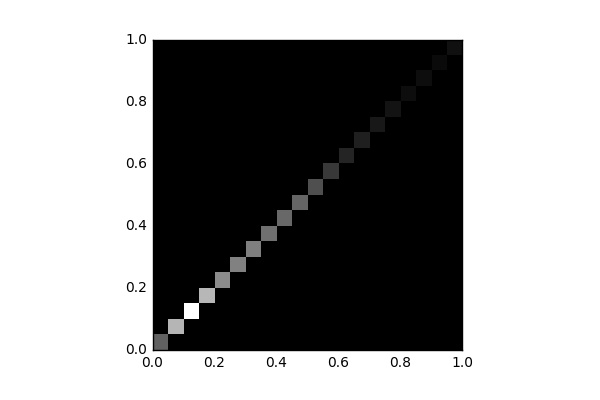

The table this chart was drawn from, first rows:
, 0, 1, 2, 3, 4, 5, 6, 7, 8, 9, 10, 11, 12, 13, 14, 15, 16, 17, 18, 19
0, 2684, 0.0, 0.0, 0.0, 0.0, 0.0, 0.0, 0.0, 0.0, 0.0, 0.0, 0.0, 0.0, 0.0, 0.0, 0.0, 0.0, 0.0, 0.0, 0.0
1, 0.0, 4940, 0.0, 0.0, 0.0, 0.0, 0.0, 0.0, 0.0, 0.0, 0.0, 0.0, 0.0, 0.0, 0.0, 0.0, 0.0, 0.0, 0.0, 0.0
2, 0.0, 0.0, 6980, 0.0, 0.0, 0.0, 0.0, 0.0, 0.0, 0.0, 0.0, 0.0, 0.0, 0.0, 0.0, 0.0, 0.0, 0.0, 0.0, 0.0
3, 0.0, 0.0, 0.0, 5010, 0.0, 0.0, 0.0, 0.0, 0.0, 0.0, 0.0, 0.0, 0.0, 0.0, 0.0, 0.0, 0.0, 0.0, 0.0, 0.0
4, 0.0, 0.0, 0.0, 0.0, 3793, 0.0, 0.0, 0.0, 0.0, 0.0, 0.0, 0.0, 0.0, 0.0, 0.0, 0.0, 0.0, 0.0, 0.0, 0.0
5, 0.0, 0.0, 0.0, 0.0, 0.0, 3532, 0.0, 0.0, 0.0, 0.0, 0.0, 0.0, 0.0, 0.0, 0.0, 0.0, 0.0, 0.0, 0.0, 0.0
6, 0.0, 0.0, 0.0, 0.0, 0.0, 0.0, 3467, 0.0, 0.0, 0.0, 0.0, 0.0, 0.0, 0.0, 0.0, 0.0, 0.0, 0.0, 0.0, 0.0
7, 0.0, 0.0, 0.0, 0.0, 0.0, 0.0, 0.0, 3068, 0.0, 0.0, 0.0, 0.0, 0.0, 0.0, 0.0, 0.0, 0.0, 0.0, 0.0, 0.0
8, 0.0, 0.0, 0.0, 0.0, 0.0, 0.0, 0.0, 0.0, 2845, 0.0, 0.0, 0.0, 0.0, 0.0, 0.0, 0.0, 0.0, 0.0, 0.0, 0.0
9, 0.0, 0.0, 0.0, 0.0, 0.0, 0.0, 0.0, 0.0, 0.0, 2763, 0.0, 0.0, 0.0, 0.0, 0.0, 0.0, 0.0, 0.0, 0.0, 0.0
10, 0.0, 0.0, 0.0, 0.0, 0.0, 0.0, 0.0, 0.0, 0.0, 0.0, 2178, 0.0, 0.0, 0.0, 0.0, 0.0, 0.0, 0.0, 0.0, 0.0
11, 0.0, 0.0, 0.0, 0.0, 0.0, 0.0, 0.0, 0.0, 0.0, 0.0, 0.0, 1529, 0.0, 0.0, 0.0, 0.0, 0.0, 0.0, 0.0, 0.0
12, 0.0, 0.0, 0.0, 0.0, 0.0, 0.0, 0.0, 0.0, 0.0, 0.0, 0.0, 0.0, 982.0, 0.0, 0.0, 0.0, 0.0, 0.0, 0.0, 0.0
13, 0.0, 0.0, 0.0, 0.0, 0.0, 0.0, 0.0, 0.0, 0.0, 0.0, 0.0, 0.0, 0.0, 848.0, 0.0, 0.0, 0.0, 0.0, 0.0, 0.0
14, 0.0, 0.0, 0.0, 0.0, 0.0, 0.0, 0.0, 0.0, 0.0, 0.0, 0.0, 0.0, 0.0, 0.0, 676.0, 0.0, 0.0, 0.0, 0.0, 0.0
15, 0.0, 0.0, 0.0, 0.0, 0.0, 0.0, 0.0, 0.0, 0.0, 0.0, 0.0, 0.0, 0.0, 0.0, 0.0, 529.0, 0.0, 0.0, 0.0, 0.0
16, 0.0, 0.0, 0.0, 0.0, 0.0, 0.0, 0.0, 0.0, 0.0, 0.0, 0.0, 0.0, 0.0, 0.0, 0.0, 0.0, 381.0, 0.0, 0.0, 0.0
17, 0.0, 0.0, 0.0, 0.0, 0.0, 0.0, 0.0, 0.0, 0.0, 0.0, 0.0, 0.0, 0.0, 0.0, 0.0, 0.0, 0.0, 377.0, 0.0, 0.0
18, 0.0, 0.0, 0.0, 0.0, 0.0, 0.0, 0.0, 0.0, 0.0, 0.0, 0.0, 0.0, 0.0, 0.0, 0.0, 0.0, 0.0, 0.0, 275.0, 0.0
19, 0.0, 0.0, 0.0, 0.0, 0.0, 0.0, 0.0, 0.0, 0.0, 0.0, 0.0, 0.0, 0.0, 0.0, 0.0, 0.0, 0.0, 0.0, 0.0, 443.0
